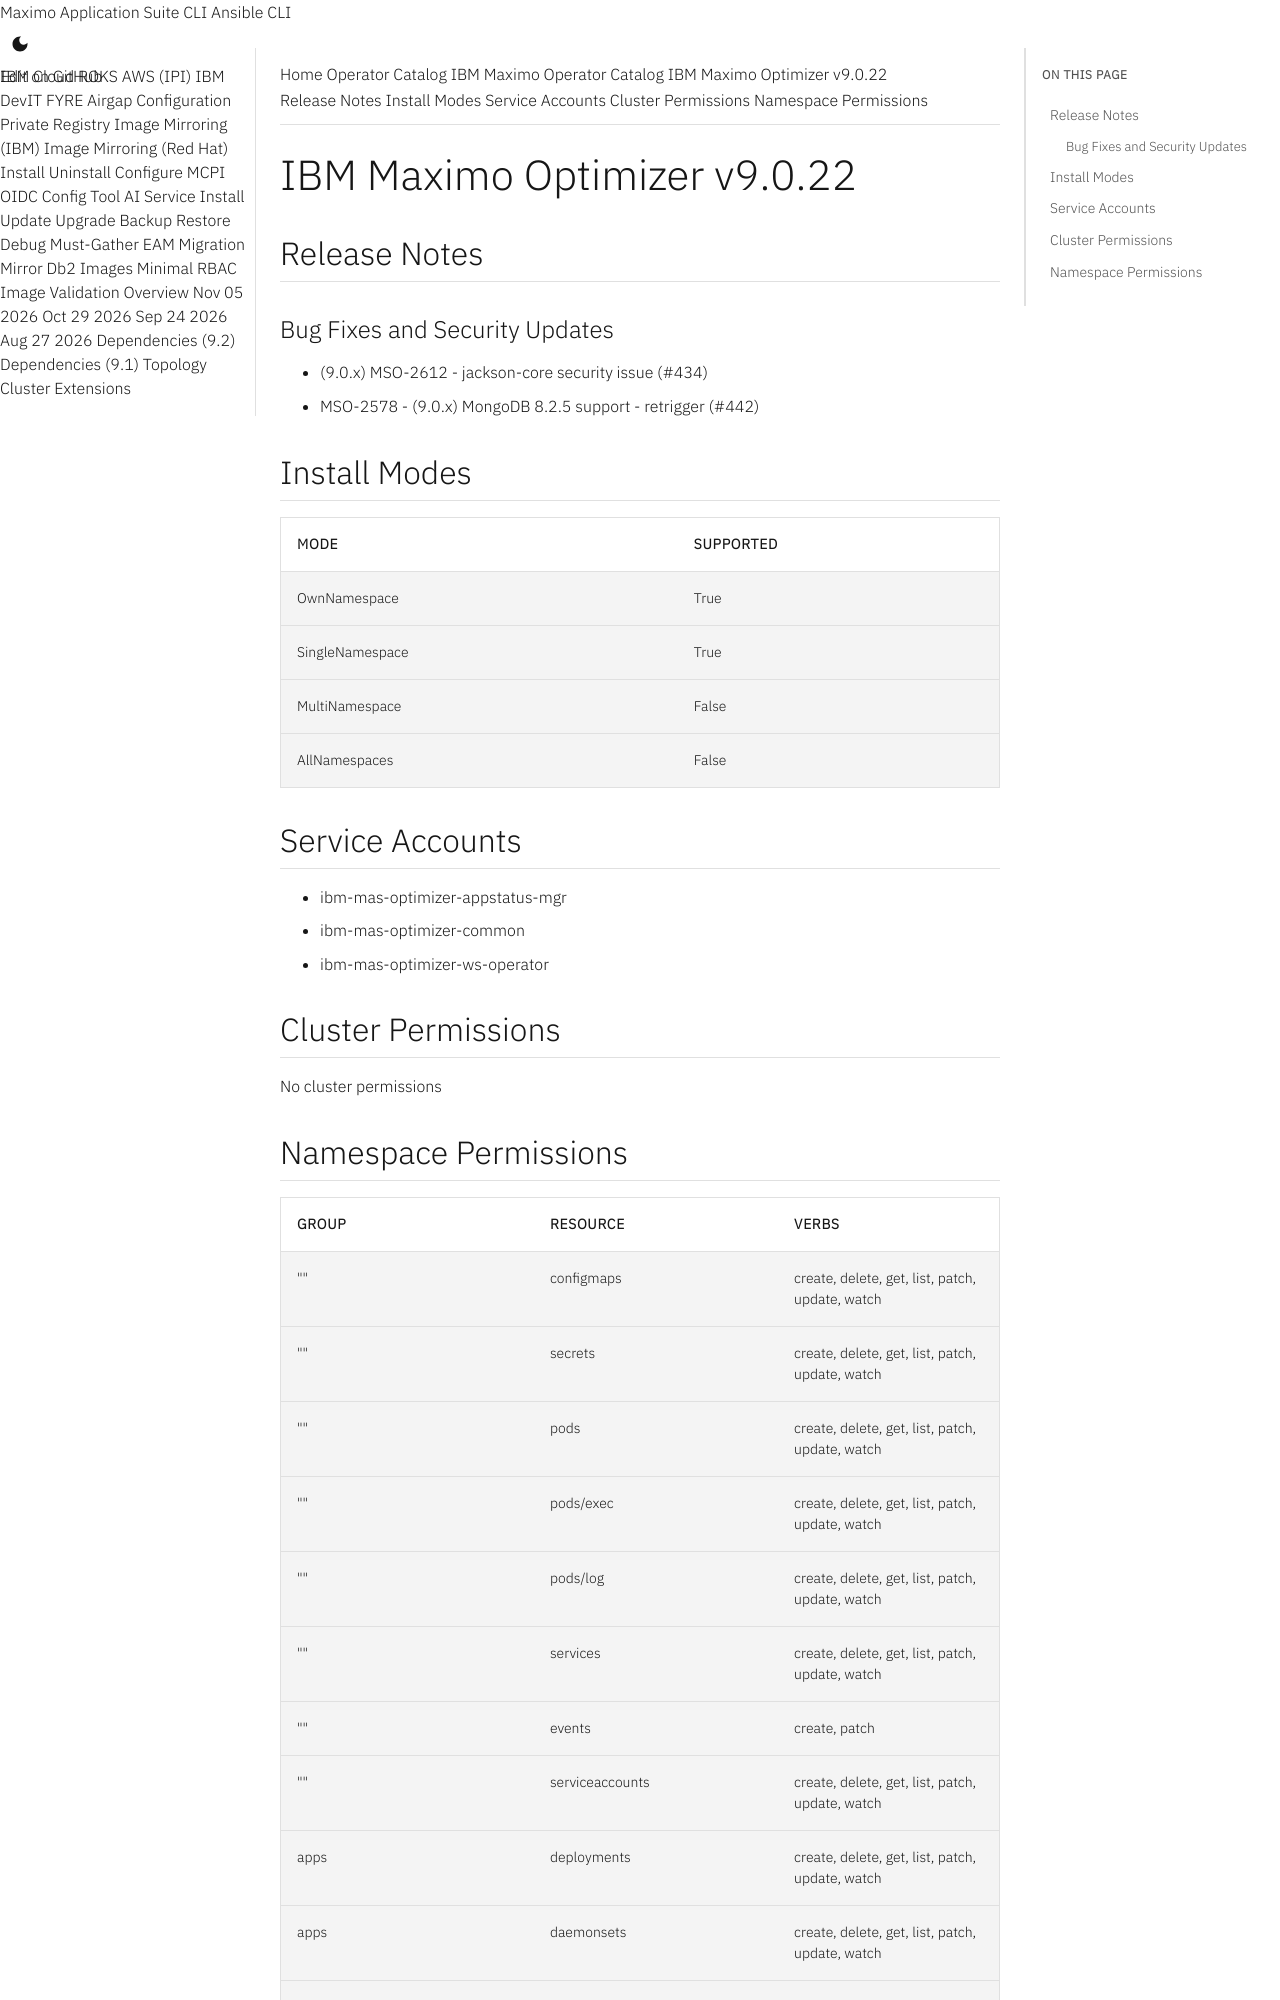

repository: ibm-mas/cli · page: catalogs/packages/ibm-mas-optimizer/9.0.22/index.html · generator: mkdocs

extra_breadcrumb_title_1: Operator Catalog
extra_breadcrumb_title_2: IBM Maximo Operator Catalog
extra_breadcrumb_url_2: ../../../
nav_title: Operator Catalog

IBM Maximo Optimizer v9.0.22
================================================================================

Release Notes
--------------------------------------------------------------------------------
### Bug Fixes and Security Updates
- (9.0.x) MSO-2612 - jackson-core security issue (#434)
- MSO-2578 - (9.0.x) MongoDB 8.2.5 support - retrigger (#442)

Install Modes
--------------------------------------------------------------------------------
| Mode                 | Supported |
| :------------------- | :-------- |
| OwnNamespace         | True      |
| SingleNamespace      | True      |
| MultiNamespace       | False     |
| AllNamespaces        | False     |

Service Accounts
--------------------------------------------------------------------------------
- ibm-mas-optimizer-appstatus-mgr
- ibm-mas-optimizer-common
- ibm-mas-optimizer-ws-operator

Cluster Permissions
--------------------------------------------------------------------------------
No cluster permissions
